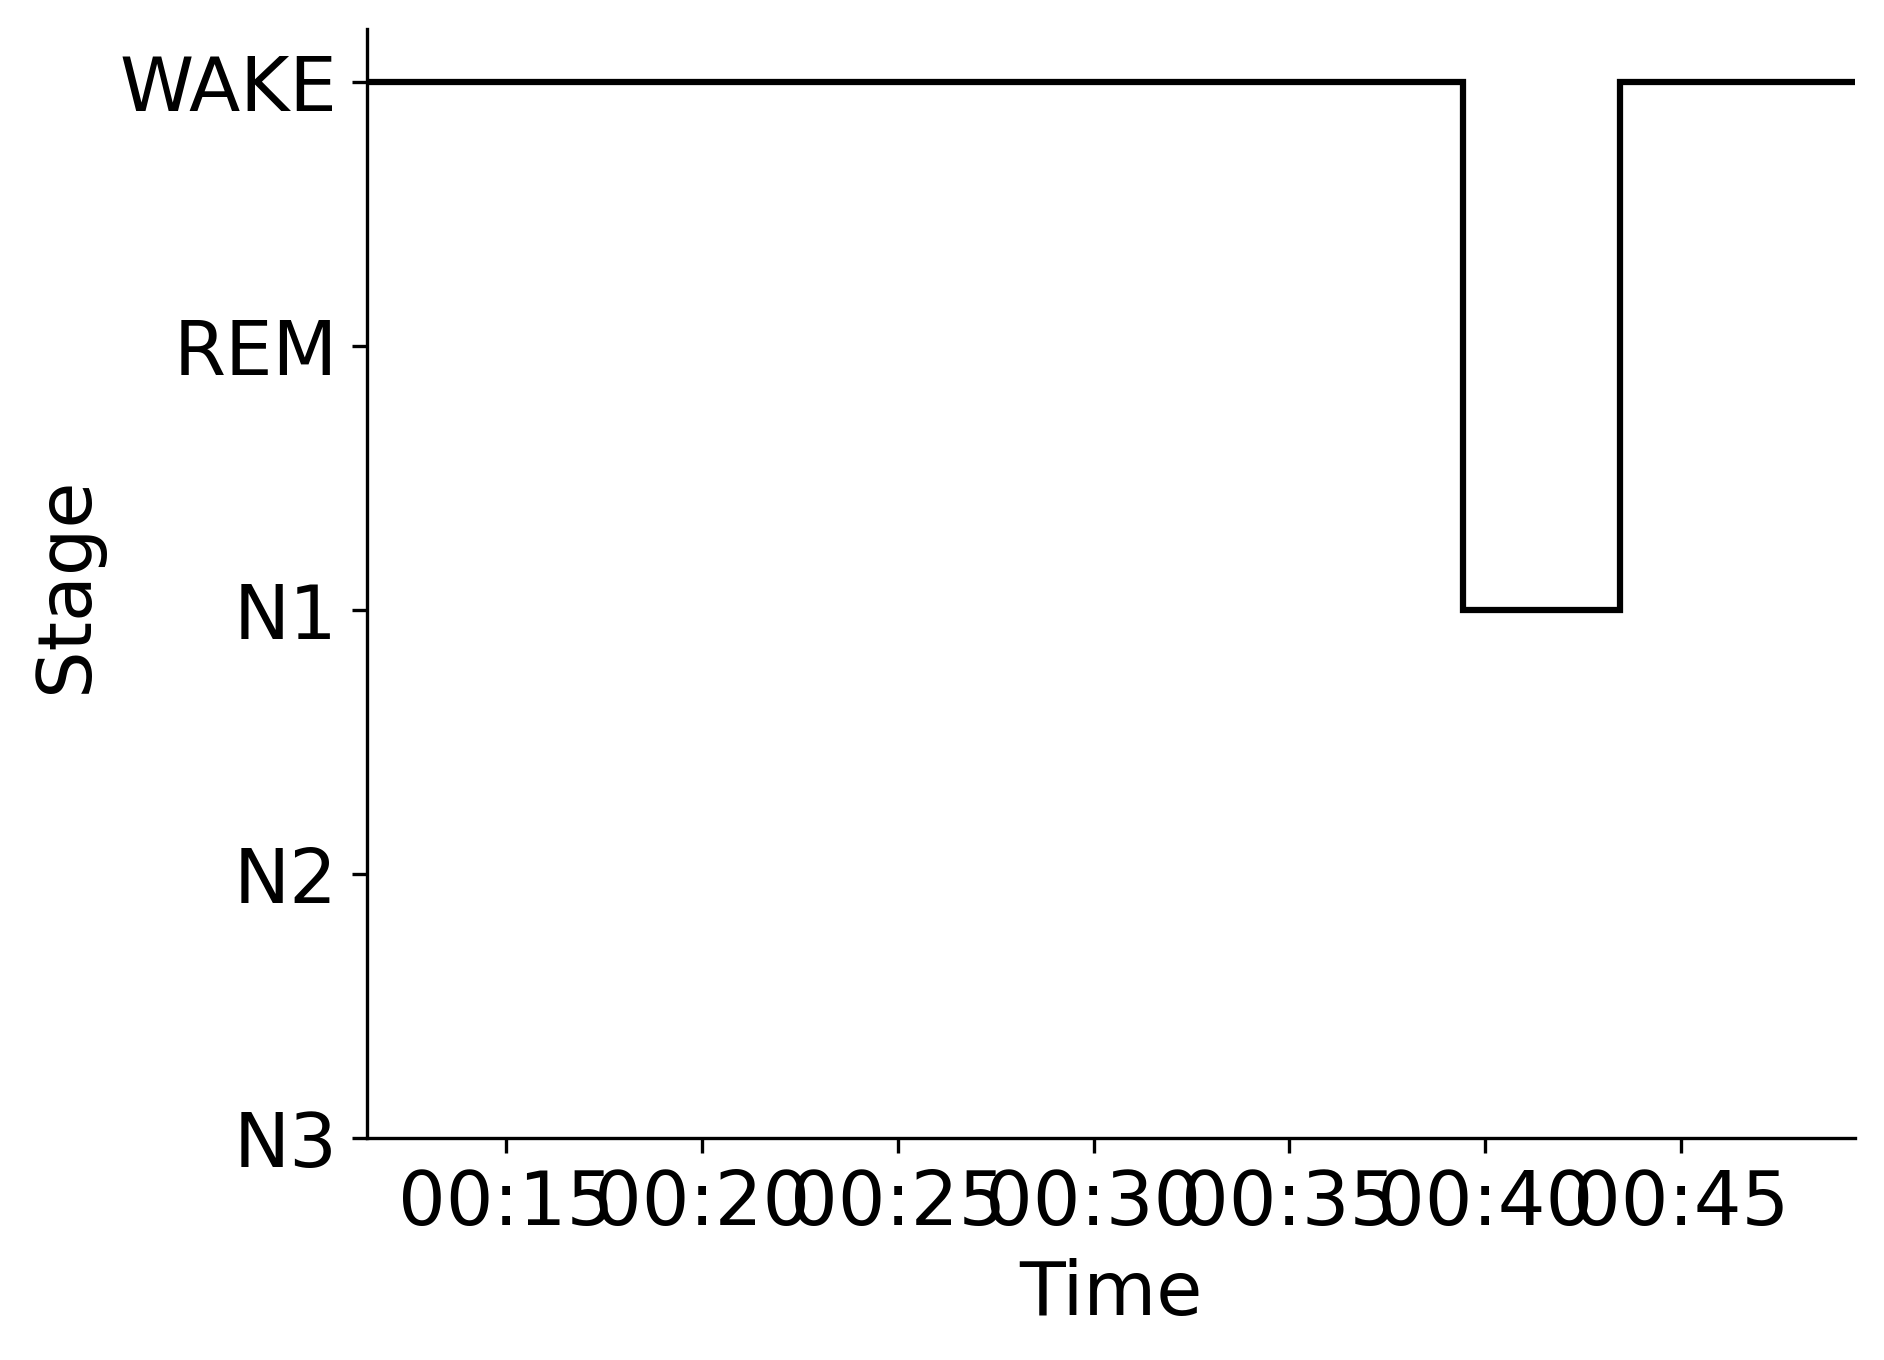

Data behind this chart, as committed beside it:
Epoch, Subject, Session, Recording, RecordingEpoch, Time, Stage
0, sub-00065, ses-2, sub-00065_ses-2_task-sleep_acq-20161028T…, 0, 2016-10-28 00:11:26.016023+00:00, WAKE
1, sub-00065, ses-2, sub-00065_ses-2_task-sleep_acq-20161028T…, 1, 2016-10-28 00:11:56.016023+00:00, WAKE
2, sub-00065, ses-2, sub-00065_ses-2_task-sleep_acq-20161028T…, 2, 2016-10-28 00:12:26.016023+00:00, WAKE
3, sub-00065, ses-2, sub-00065_ses-2_task-sleep_acq-20161028T…, 3, 2016-10-28 00:12:56.016023+00:00, WAKE
4, sub-00065, ses-2, sub-00065_ses-2_task-sleep_acq-20161028T…, 4, 2016-10-28 00:13:26.016023+00:00, WAKE
5, sub-00065, ses-2, sub-00065_ses-2_task-sleep_acq-20161028T…, 5, 2016-10-28 00:13:56.016023+00:00, WAKE
6, sub-00065, ses-2, sub-00065_ses-2_task-sleep_acq-20161028T…, 6, 2016-10-28 00:14:26.016023+00:00, WAKE
7, sub-00065, ses-2, sub-00065_ses-2_task-sleep_acq-20161028T…, 7, 2016-10-28 00:14:56.016023+00:00, WAKE
8, sub-00065, ses-2, sub-00065_ses-2_task-sleep_acq-20161028T…, 8, 2016-10-28 00:15:26.016023+00:00, WAKE
9, sub-00065, ses-2, sub-00065_ses-2_task-sleep_acq-20161028T…, 9, 2016-10-28 00:15:56.016023+00:00, WAKE
10, sub-00065, ses-2, sub-00065_ses-2_task-sleep_acq-20161028T…, 10, 2016-10-28 00:16:26.016023+00:00, WAKE
11, sub-00065, ses-2, sub-00065_ses-2_task-sleep_acq-20161028T…, 11, 2016-10-28 00:16:56.016023+00:00, WAKE
12, sub-00065, ses-2, sub-00065_ses-2_task-sleep_acq-20161028T…, 12, 2016-10-28 00:17:26.016023+00:00, WAKE
13, sub-00065, ses-2, sub-00065_ses-2_task-sleep_acq-20161028T…, 13, 2016-10-28 00:17:56.016023+00:00, WAKE
14, sub-00065, ses-2, sub-00065_ses-2_task-sleep_acq-20161028T…, 14, 2016-10-28 00:18:26.016023+00:00, WAKE
15, sub-00065, ses-2, sub-00065_ses-2_task-sleep_acq-20161028T…, 15, 2016-10-28 00:18:56.016023+00:00, WAKE
16, sub-00065, ses-2, sub-00065_ses-2_task-sleep_acq-20161028T…, 16, 2016-10-28 00:19:26.016023+00:00, WAKE
17, sub-00065, ses-2, sub-00065_ses-2_task-sleep_acq-20161028T…, 17, 2016-10-28 00:19:56.016023+00:00, WAKE
18, sub-00065, ses-2, sub-00065_ses-2_task-sleep_acq-20161028T…, 18, 2016-10-28 00:20:26.016023+00:00, WAKE
19, sub-00065, ses-2, sub-00065_ses-2_task-sleep_acq-20161028T…, 19, 2016-10-28 00:20:56.016023+00:00, WAKE
20, sub-00065, ses-2, sub-00065_ses-2_task-sleep_acq-20161028T…, 20, 2016-10-28 00:21:26.016023+00:00, WAKE
21, sub-00065, ses-2, sub-00065_ses-2_task-sleep_acq-20161028T…, 21, 2016-10-28 00:21:56.016023+00:00, WAKE
22, sub-00065, ses-2, sub-00065_ses-2_task-sleep_acq-20161028T…, 22, 2016-10-28 00:22:26.016023+00:00, WAKE
23, sub-00065, ses-2, sub-00065_ses-2_task-sleep_acq-20161028T…, 23, 2016-10-28 00:22:56.016023+00:00, WAKE
24, sub-00065, ses-2, sub-00065_ses-2_task-sleep_acq-20161028T…, 24, 2016-10-28 00:23:26.016023+00:00, WAKE
25, sub-00065, ses-2, sub-00065_ses-2_task-sleep_acq-20161028T…, 25, 2016-10-28 00:23:56.016023+00:00, WAKE
26, sub-00065, ses-2, sub-00065_ses-2_task-sleep_acq-20161028T…, 26, 2016-10-28 00:24:26.016023+00:00, WAKE
27, sub-00065, ses-2, sub-00065_ses-2_task-sleep_acq-20161028T…, 27, 2016-10-28 00:24:56.016023+00:00, WAKE
28, sub-00065, ses-2, sub-00065_ses-2_task-sleep_acq-20161028T…, 28, 2016-10-28 00:25:26.016023+00:00, WAKE
29, sub-00065, ses-2, sub-00065_ses-2_task-sleep_acq-20161028T…, 29, 2016-10-28 00:25:56.016023+00:00, WAKE
30, sub-00065, ses-2, sub-00065_ses-2_task-sleep_acq-20161028T…, 30, 2016-10-28 00:26:26.016023+00:00, WAKE
31, sub-00065, ses-2, sub-00065_ses-2_task-sleep_acq-20161028T…, 31, 2016-10-28 00:26:56.016023+00:00, WAKE
32, sub-00065, ses-2, sub-00065_ses-2_task-sleep_acq-20161028T…, 32, 2016-10-28 00:27:26.016023+00:00, WAKE
33, sub-00065, ses-2, sub-00065_ses-2_task-sleep_acq-20161028T…, 33, 2016-10-28 00:27:56.016023+00:00, WAKE
34, sub-00065, ses-2, sub-00065_ses-2_task-sleep_acq-20161028T…, 34, 2016-10-28 00:28:26.016023+00:00, WAKE
35, sub-00065, ses-2, sub-00065_ses-2_task-sleep_acq-20161028T…, 35, 2016-10-28 00:28:56.016023+00:00, WAKE
36, sub-00065, ses-2, sub-00065_ses-2_task-sleep_acq-20161028T…, 36, 2016-10-28 00:29:26.016023+00:00, WAKE
37, sub-00065, ses-2, sub-00065_ses-2_task-sleep_acq-20161028T…, 37, 2016-10-28 00:29:56.016023+00:00, WAKE
38, sub-00065, ses-2, sub-00065_ses-2_task-sleep_acq-20161028T…, 38, 2016-10-28 00:30:26.016023+00:00, WAKE
39, sub-00065, ses-2, sub-00065_ses-2_task-sleep_acq-20161028T…, 39, 2016-10-28 00:30:56.016023+00:00, WAKE
40, sub-00065, ses-2, sub-00065_ses-2_task-sleep_acq-20161028T…, 40, 2016-10-28 00:31:26.016023+00:00, WAKE
41, sub-00065, ses-2, sub-00065_ses-2_task-sleep_acq-20161028T…, 41, 2016-10-28 00:31:56.016023+00:00, WAKE
42, sub-00065, ses-2, sub-00065_ses-2_task-sleep_acq-20161028T…, 42, 2016-10-28 00:32:26.016023+00:00, WAKE
43, sub-00065, ses-2, sub-00065_ses-2_task-sleep_acq-20161028T…, 43, 2016-10-28 00:32:56.016023+00:00, WAKE
44, sub-00065, ses-2, sub-00065_ses-2_task-sleep_acq-20161028T…, 44, 2016-10-28 00:33:26.016023+00:00, WAKE
45, sub-00065, ses-2, sub-00065_ses-2_task-sleep_acq-20161028T…, 45, 2016-10-28 00:33:56.016023+00:00, WAKE
46, sub-00065, ses-2, sub-00065_ses-2_task-sleep_acq-20161028T…, 46, 2016-10-28 00:34:26.016023+00:00, WAKE
47, sub-00065, ses-2, sub-00065_ses-2_task-sleep_acq-20161028T…, 47, 2016-10-28 00:34:56.016023+00:00, WAKE
48, sub-00065, ses-2, sub-00065_ses-2_task-sleep_acq-20161028T…, 48, 2016-10-28 00:35:26.016023+00:00, WAKE
49, sub-00065, ses-2, sub-00065_ses-2_task-sleep_acq-20161028T…, 49, 2016-10-28 00:35:56.016023+00:00, WAKE
50, sub-00065, ses-2, sub-00065_ses-2_task-sleep_acq-20161028T…, 50, 2016-10-28 00:36:26.016023+00:00, WAKE
51, sub-00065, ses-2, sub-00065_ses-2_task-sleep_acq-20161028T…, 51, 2016-10-28 00:36:56.016023+00:00, WAKE
52, sub-00065, ses-2, sub-00065_ses-2_task-sleep_acq-20161028T…, 52, 2016-10-28 00:37:26.016023+00:00, WAKE
53, sub-00065, ses-2, sub-00065_ses-2_task-sleep_acq-20161028T…, 53, 2016-10-28 00:37:56.016023+00:00, WAKE
54, sub-00065, ses-2, sub-00065_ses-2_task-sleep_acq-20161028T…, 54, 2016-10-28 00:38:26.016023+00:00, WAKE
55, sub-00065, ses-2, sub-00065_ses-2_task-sleep_acq-20161028T…, 55, 2016-10-28 00:38:56.016023+00:00, WAKE
56, sub-00065, ses-2, sub-00065_ses-2_task-sleep_acq-20161028T…, 56, 2016-10-28 00:39:26.016023+00:00, N1
57, sub-00065, ses-2, sub-00065_ses-2_task-sleep_acq-20161028T…, 57, 2016-10-28 00:39:56.016023+00:00, N1
58, sub-00065, ses-2, sub-00065_ses-2_task-sleep_acq-20161028T…, 58, 2016-10-28 00:40:26.016023+00:00, N1
59, sub-00065, ses-2, sub-00065_ses-2_task-sleep_acq-20161028T…, 59, 2016-10-28 00:40:56.016023+00:00, N1
... 16 more rows
